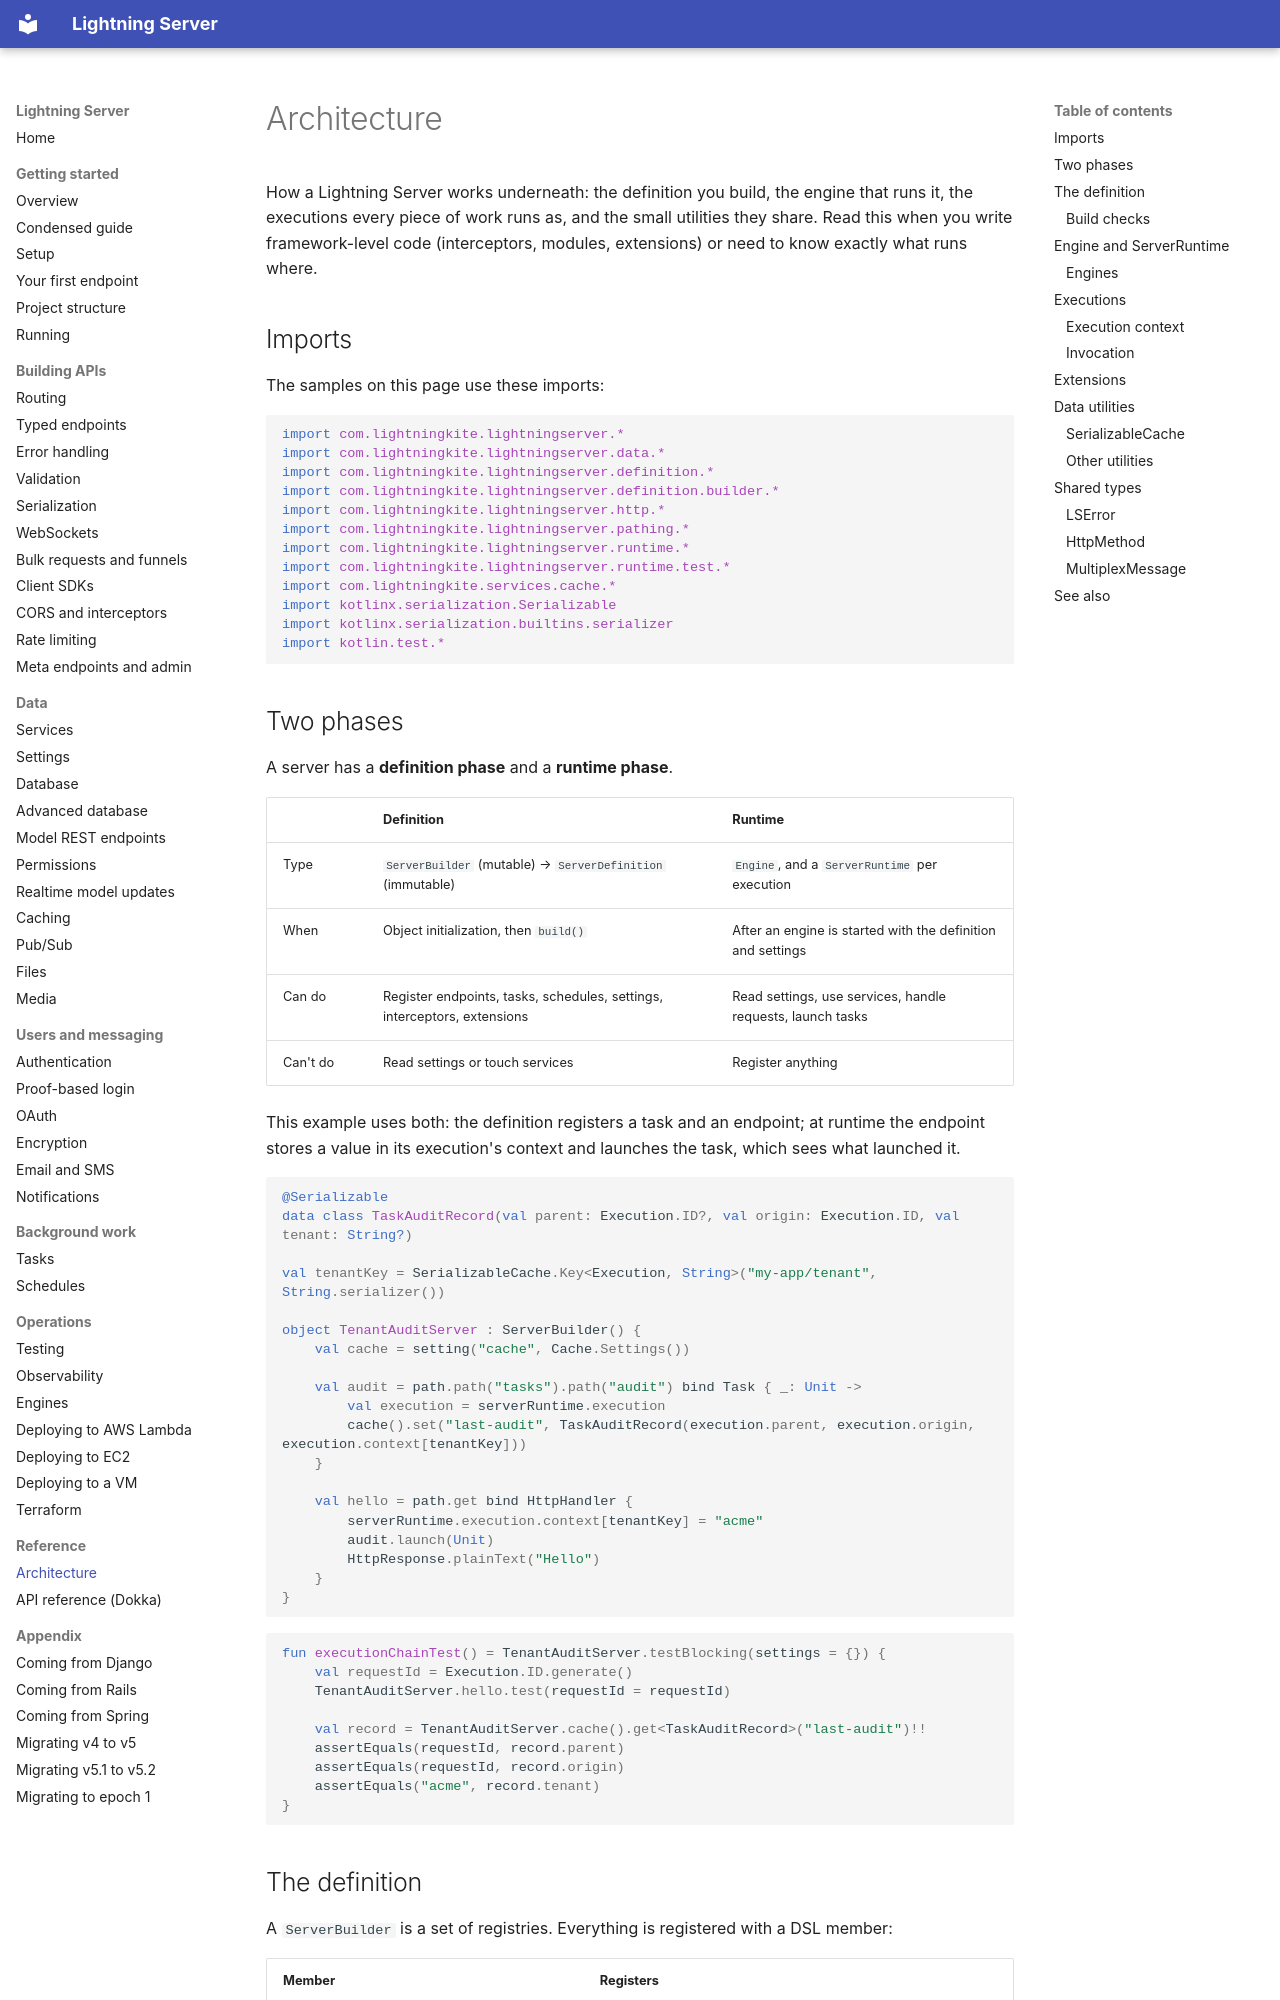

repository: lightningkite/lightning-server · page: architecture/index.html · generator: mkdocs

# Architecture

How a Lightning Server works underneath: the definition you build, the engine that runs it, the executions every
piece of work runs as, and the small utilities they share.  Read this when you write framework-level code
(interceptors, modules, extensions) or need to know exactly what runs where.

## Imports

The samples on this page use these imports:

<!-- sample: com/lightningkite/lightningserver/guide/samples/ArchitectureSamples.kt#architecture-imports -->
```kotlin
import com.lightningkite.lightningserver.*
import com.lightningkite.lightningserver.data.*
import com.lightningkite.lightningserver.definition.*
import com.lightningkite.lightningserver.definition.builder.*
import com.lightningkite.lightningserver.http.*
import com.lightningkite.lightningserver.pathing.*
import com.lightningkite.lightningserver.runtime.*
import com.lightningkite.lightningserver.runtime.test.*
import com.lightningkite.services.cache.*
import kotlinx.serialization.Serializable
import kotlinx.serialization.builtins.serializer
import kotlin.test.*
```

## Two phases

A server has a **definition phase** and a **runtime phase**.

| | Definition | Runtime |
|---|---|---|
| Type | `ServerBuilder` (mutable) → `ServerDefinition` (immutable) | `Engine`, and a `ServerRuntime` per execution |
| When | Object initialization, then `build()` | After an engine is started with the definition and settings |
| Can do | Register endpoints, tasks, schedules, settings, interceptors, extensions | Read settings, use services, handle requests, launch tasks |
| Can't do | Read settings or touch services | Register anything |

This example uses both: the definition registers a task and an endpoint; at runtime the endpoint stores a value in
its execution's context and launches the task, which sees what launched it.

<!-- sample: com/lightningkite/lightningserver/guide/samples/ArchitectureSamples.kt#execution-chain -->
```kotlin
@Serializable
data class TaskAuditRecord(val parent: Execution.ID?, val origin: Execution.ID, val tenant: String?)

val tenantKey = SerializableCache.Key<Execution, String>("my-app/tenant", String.serializer())

object TenantAuditServer : ServerBuilder() {
    val cache = setting("cache", Cache.Settings())

    val audit = path.path("tasks").path("audit") bind Task { _: Unit ->
        val execution = serverRuntime.execution
        cache().set("last-audit", TaskAuditRecord(execution.parent, execution.origin, execution.context[tenantKey]))
    }

    val hello = path.get bind HttpHandler {
        serverRuntime.execution.context[tenantKey] = "acme"
        audit.launch(Unit)
        HttpResponse.plainText("Hello")
    }
}
```

<!-- sample: com/lightningkite/lightningserver/guide/samples/ArchitectureSamples.kt#execution-chain-test -->
```kotlin
fun executionChainTest() = TenantAuditServer.testBlocking(settings = {}) {
    val requestId = Execution.ID.generate()
    TenantAuditServer.hello.test(requestId = requestId)

    val record = TenantAuditServer.cache().get<TaskAuditRecord>("last-audit")!!
    assertEquals(requestId, record.parent)
    assertEquals(requestId, record.origin)
    assertEquals("acme", record.tenant)
}
```
